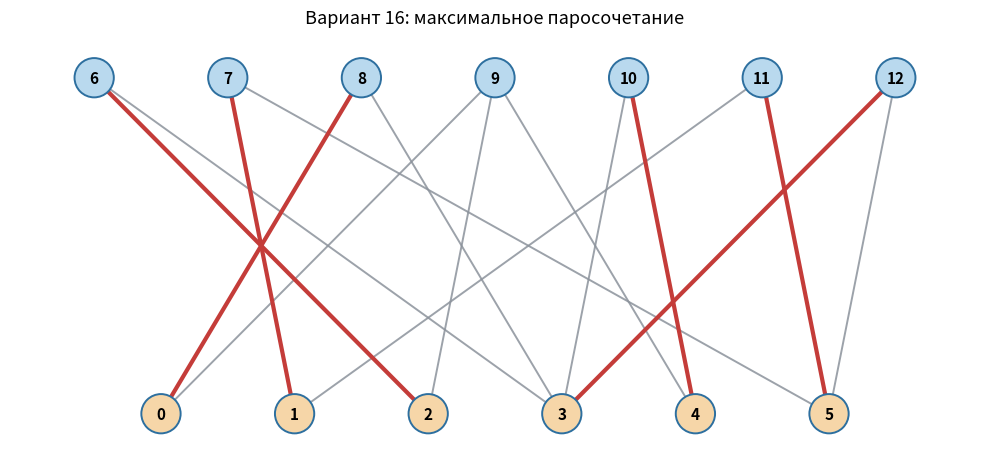

Python code for this plot: (Note: this script raises an exception after producing the figure.)
"""Лабораторная работа № 6, вариант 16.

Решение задачи о максимальном паросочетании и задачи о назначениях.
Зависимости: networkx, scipy, numpy, matplotlib.
Установка: python -m pip install networkx scipy numpy matplotlib
"""

from __future__ import annotations

from pathlib import Path

import matplotlib.pyplot as plt
import networkx as nx
import numpy as np
from scipy.optimize import linear_sum_assignment


# ---------------------------------------------------------------------------
# 1. Максимальное паросочетание и минимальное вершинное покрытие
# ---------------------------------------------------------------------------

TOP = [6, 7, 8, 9, 10, 11, 12]
BOTTOM = [0, 1, 2, 3, 4, 5]

# Рёбра графа варианта 16 (считаны с рисунка на странице 4 методички).
EDGES = [
    (6, 2), (6, 3),
    (7, 1), (7, 5),
    (8, 0), (8, 3),
    (9, 0), (9, 2), (9, 4),
    (10, 3), (10, 4),
    (11, 1), (11, 5),
    (12, 3), (12, 5),
]

G = nx.Graph()
G.add_nodes_from(TOP, bipartite=0)
G.add_nodes_from(BOTTOM, bipartite=1)
G.add_edges_from(EDGES)

# Явное паросочетание-свидетельство. Все пары являются рёбрами графа,
# и все вершины в каждой доле попарно не повторяются.
MATCHING = [
    (6, 2),
    (7, 1),
    (8, 0),
    (10, 4),
    (11, 5),
    (12, 3),
]

assert all(G.has_edge(u, v) for u, v in MATCHING)
assert len({u for u, _ in MATCHING}) == len(MATCHING)
assert len({v for _, v in MATCHING}) == len(MATCHING)

# Проверяем алгоритмом NetworkX, что размер максимального паросочетания равен 6.
matching_dict = nx.algorithms.bipartite.maximum_matching(G, top_nodes=TOP)
maximum_matching_size = len(matching_dict) // 2
assert maximum_matching_size == 6
assert len(MATCHING) == maximum_matching_size

# Все вершины нижней доли образуют вершинное покрытие: каждое ребро
# двудольного графа имеет один конец в нижней доле.
VERTEX_COVER = set(BOTTOM)
assert all(u in VERTEX_COVER or v in VERTEX_COVER for u, v in G.edges)
assert len(VERTEX_COVER) == maximum_matching_size

# Проверка минимальности покрытия по теореме Кёнига:
# размер минимального вершинного покрытия равен размеру максимального паросочетания.
minimum_vertex_cover_size = len(VERTEX_COVER)
assert minimum_vertex_cover_size == maximum_matching_size

print("Задача 1")
print("Максимальное паросочетание:", MATCHING)
print("Размер максимального паросочетания:", maximum_matching_size)
print("Минимальное вершинное покрытие:", sorted(VERTEX_COVER))
print("Размер минимального вершинного покрытия:", minimum_vertex_cover_size)

# Схема графа с выделенным паросочетанием и вершинным покрытием.
fig, ax = plt.subplots(figsize=(10, 4.7))
positions = {v: (i, 1) for i, v in enumerate(TOP)}
positions.update({v: (i + 0.5, 0) for i, v in enumerate(BOTTOM)})

matched_set = set(MATCHING)
non_matched = [e for e in EDGES if e not in matched_set]
nx.draw_networkx_edges(
    G, positions, edgelist=non_matched, ax=ax,
    width=1.4, edge_color="#8b929b", alpha=0.85,
)
nx.draw_networkx_edges(
    G, positions, edgelist=MATCHING, ax=ax,
    width=3.0, edge_color="#c43c39",
)
node_colors = ["#f6d6a8" if v in VERTEX_COVER else "#b9d9ee" for v in G.nodes]
nx.draw_networkx_nodes(
    G, positions, nodelist=list(G.nodes), node_color=node_colors,
    edgecolors="#2d6f9f", linewidths=1.4, node_size=800, ax=ax,
)
nx.draw_networkx_labels(G, positions, font_size=11, font_weight="bold", ax=ax)
ax.set_title("Вариант 16: максимальное паросочетание", fontsize=13, pad=14)
ax.axis("off")
fig.tight_layout()
fig.savefig(Path(__file__).with_name("variant16_graph.png"), dpi=200, bbox_inches="tight")
plt.close(fig)


# ---------------------------------------------------------------------------
# 2. Задача о назначениях
# ---------------------------------------------------------------------------

COST = np.array(
    [
        [1, 1, 4, 5, 7],
        [4, 5, 2, 1, 3],
        [4, 7, 2, 2, 5],
        [5, 7, 6, 9, 1],
        [2, 6, 3, 1, 7],
    ],
    dtype=int,
)

row_ind, col_ind = linear_sum_assignment(COST)
assignment = [(int(i + 1), int(j + 1), int(COST[i, j])) for i, j in zip(row_ind, col_ind)]
minimum_cost = int(COST[row_ind, col_ind].sum())

# Двойственные оценки, позволяющие независимо подтвердить оптимальность.
# Для всех i,j выполнено COST[i,j] >= U[i] + V[j].
U = np.array([0, 1, 2, 0, 1], dtype=int)
V = np.array([1, 1, 0, 0, 1], dtype=int)
REDUCED = COST - U[:, None] - V[None, :]

assert np.all(REDUCED >= 0)
assert int(U.sum() + V.sum()) == minimum_cost == 7
assert np.all(REDUCED[row_ind, col_ind] == 0)

print("\nЗадача 2")
print("Матрица стоимостей:\n", COST)
print("Оптимальное назначение (работник, работа, стоимость):", assignment)
print("Перестановка:", tuple(j for _, j, _ in assignment))
print("Минимальная суммарная стоимость:", minimum_cost)
print("Двойственные оценки U:", U.tolist())
print("Двойственные оценки V:", V.tolist())
print("Матрица приведённых стоимостей:\n", REDUCED)
